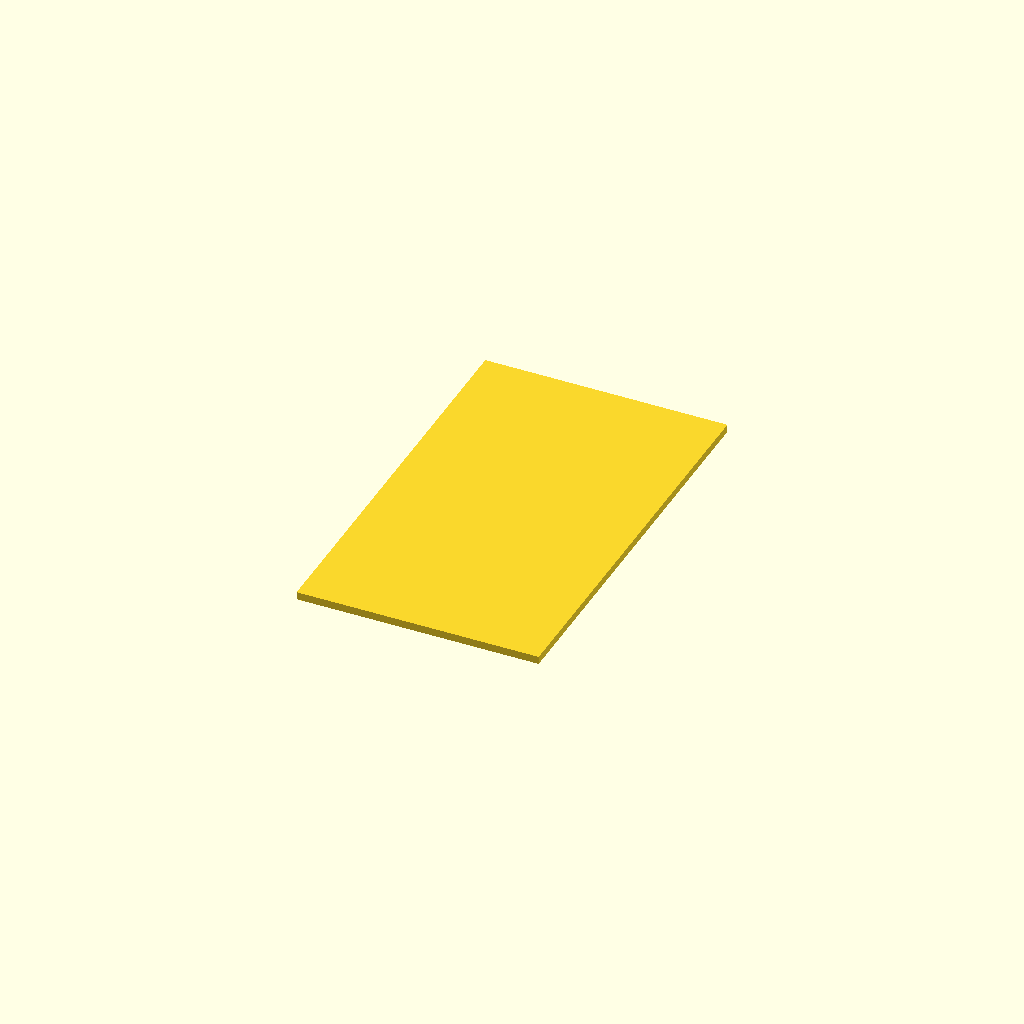
Cell 1: the model at its default parameters.
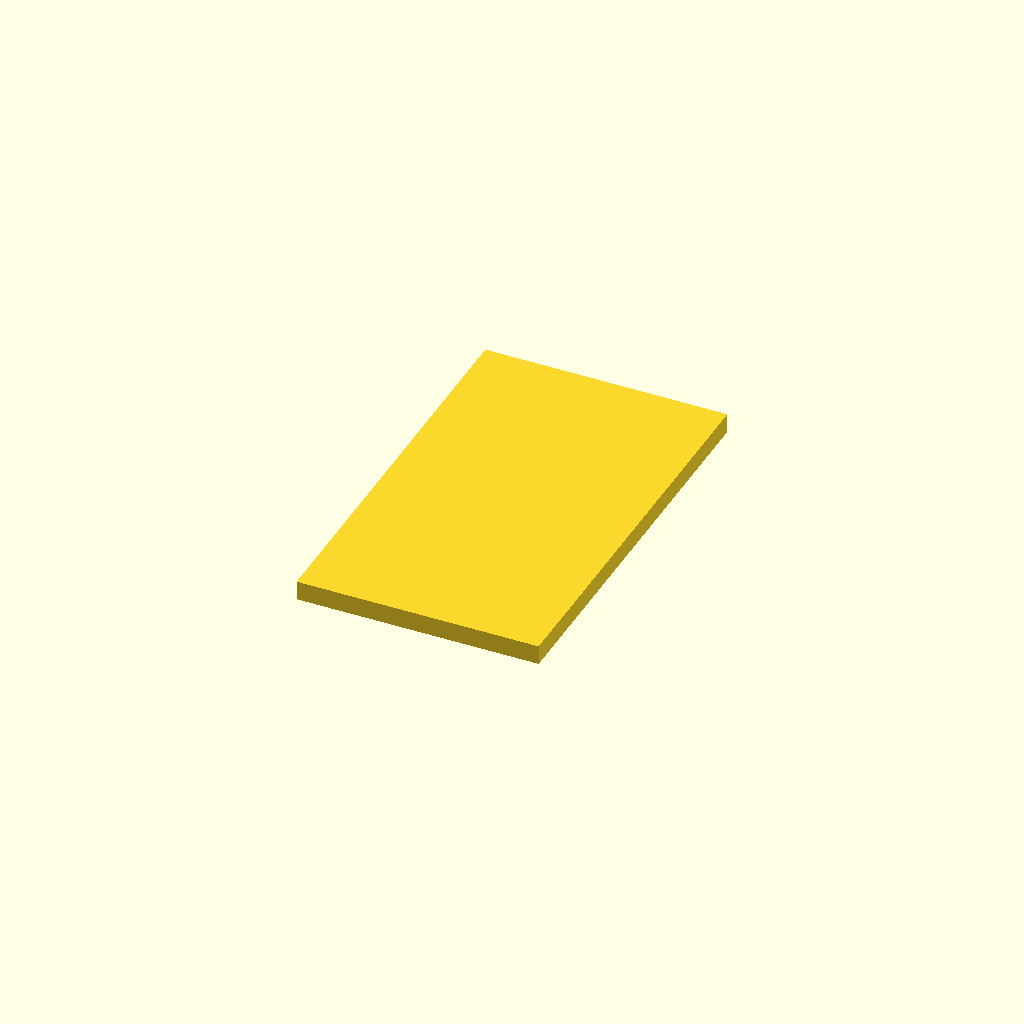
Cell 2: thickness = 5 (everything else at default).
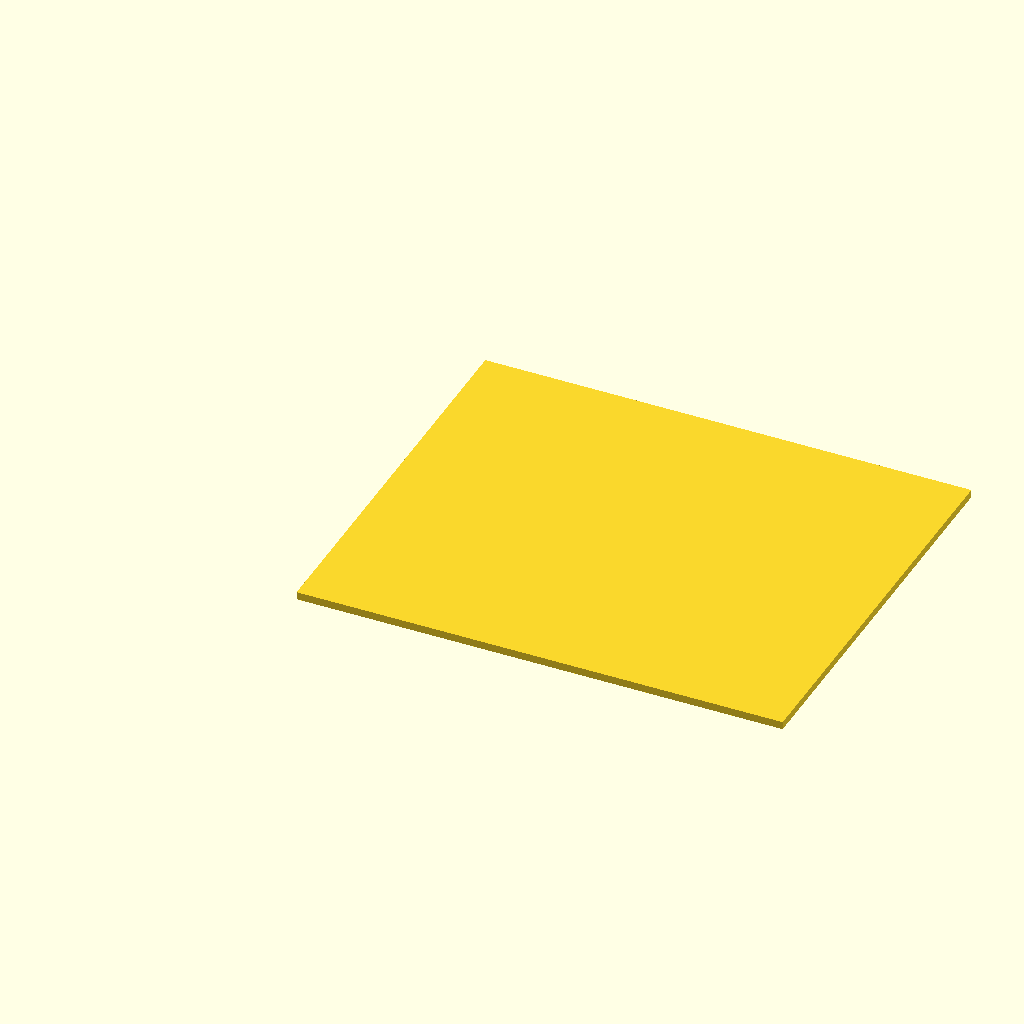
Cell 3: the same model with lid_width = 3.
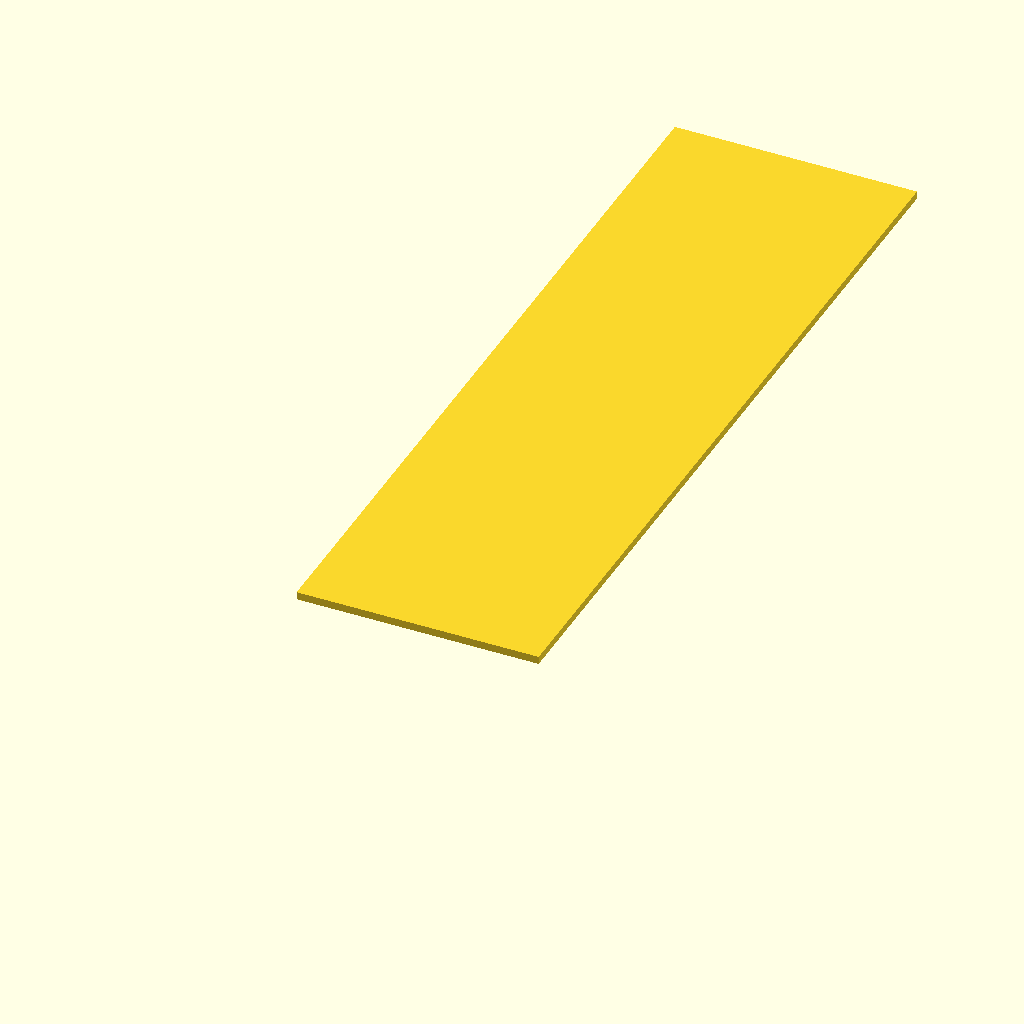
Cell 4: the same model with lid_depth = 5.
All cells are drawn from one camera (rotation 55°, 0°, 25°, orthographic, colour scheme Cornfield), so only the parameter changes between them.
OpenSCAD source file tests/projects/bins/lid.scad:
// A lid that sits on a bin. The sizes have no Customizer comment and a default
// that is a fraction: the app accepts them at their defaults.
include <constants.scad>

// Width in grid units
lid_width = 1.5;
// Depth in grid units
lid_depth = 2.5;
// Thickness in mm
thickness = 2; // [1:0.5:5]
// Put a finger notch on the front edge
notch = false;

x = lid_width * grid_pitch - clearance;
y = lid_depth * grid_pitch - clearance;
difference() {
    cube([x, y, thickness]);
    if (notch) translate([x / 2, 0, -1]) cylinder(r = 8, h = thickness + 2, $fn = 32);
}
Customizer parameters (derived from the source; name, type, default, range or options):
lid_width: number, default 1.5
lid_depth: number, default 2.5
thickness: number, default 2, range 1 to 5, step 0.5
notch: bool, default false
